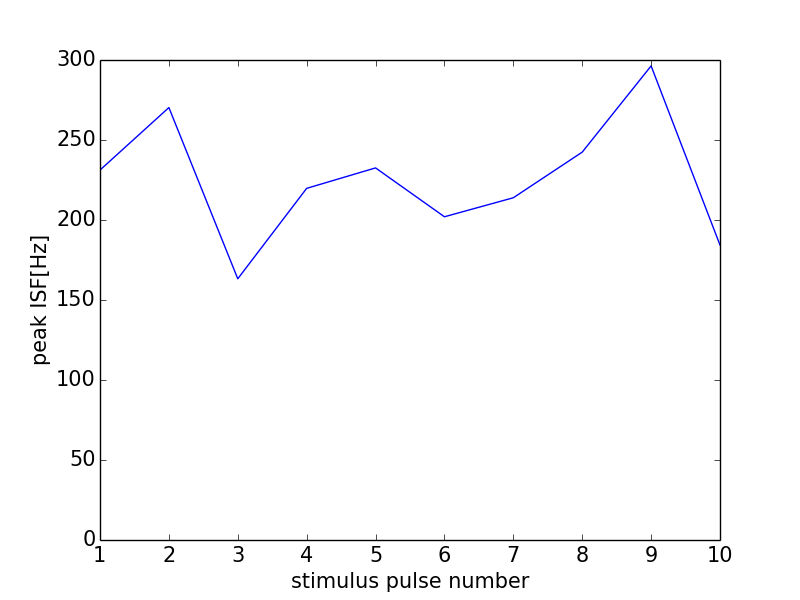

The table this chart was drawn from, first rows:
0, 0.0
0, 0
1, 231.2
2, 270.3
3, 163.3
4, 219.8
5, 232.6
6, 202
7, 213.9
8, 242.4
9, 296.3
10, 184.3
11, 0
